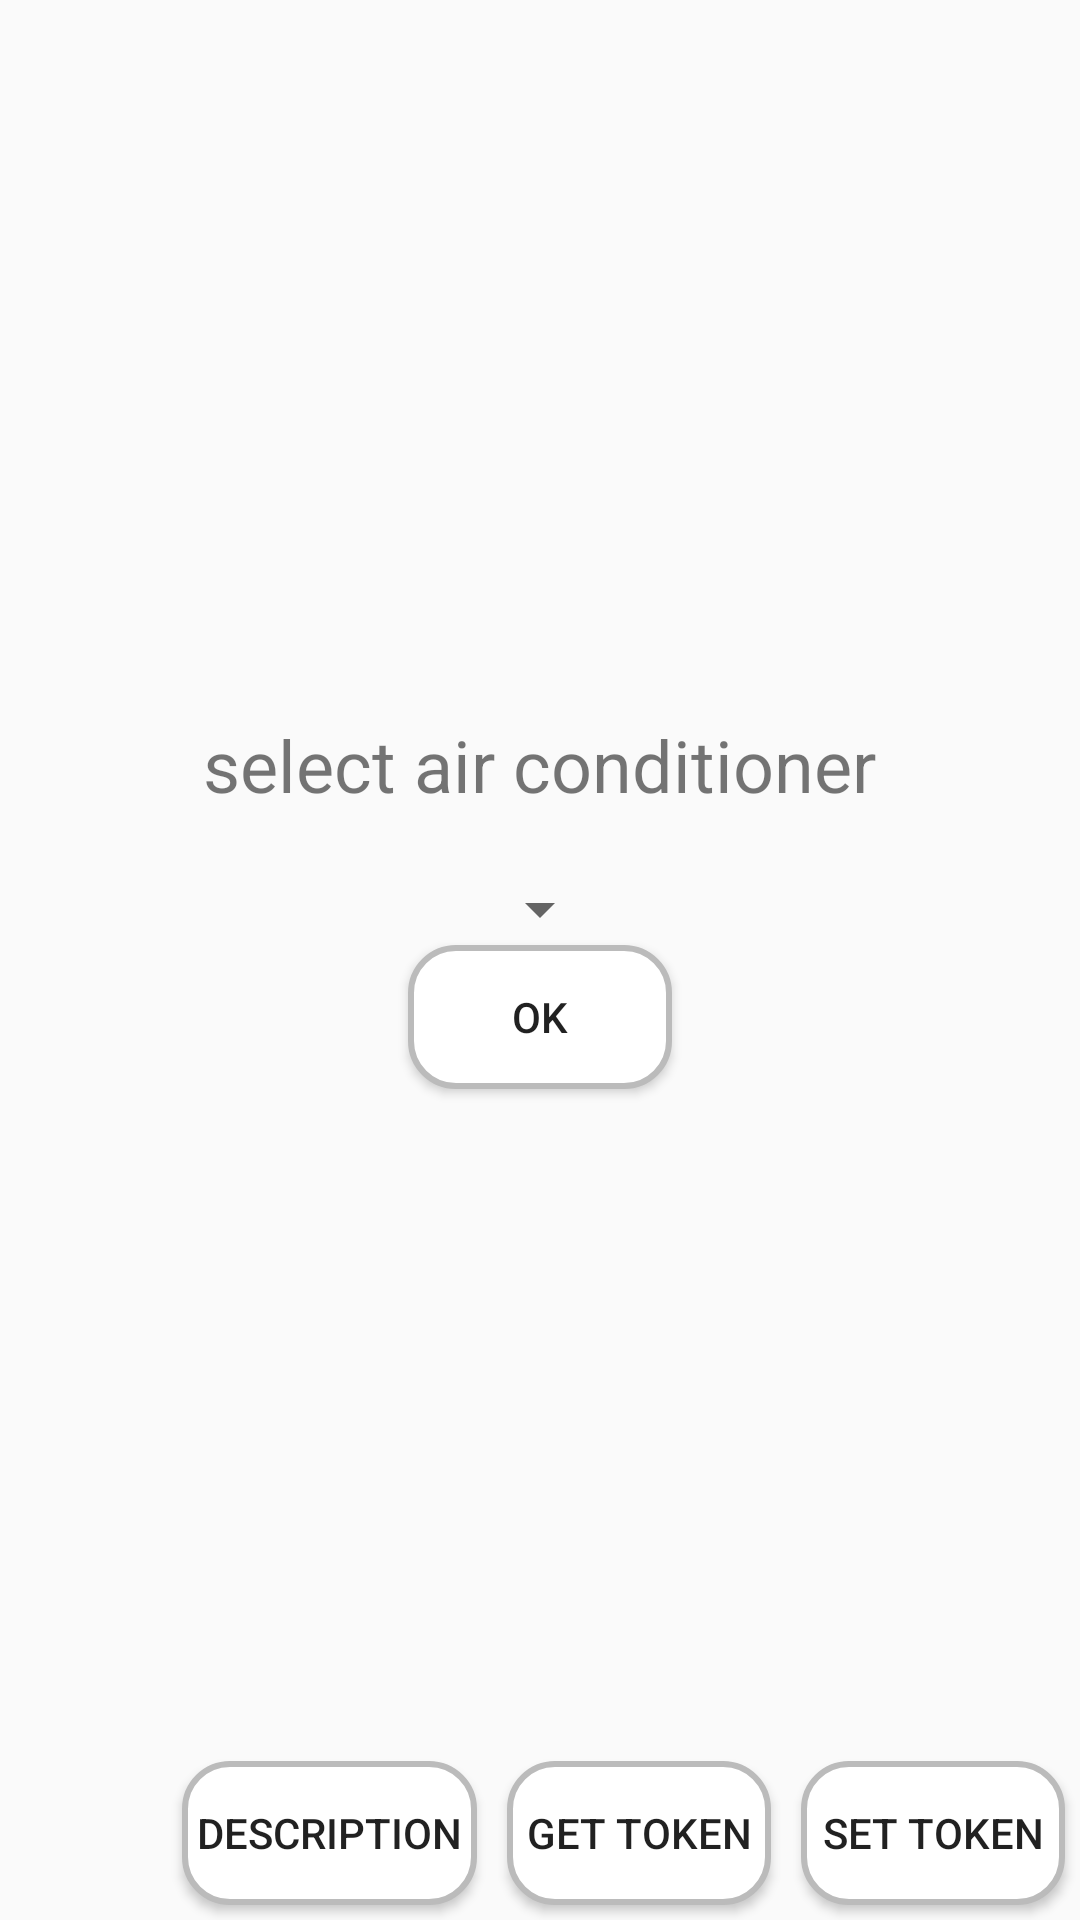

This screen was rendered from an Android layout file. Write that file and the resources it references.
<!-- AndroidManifest.xml: application theme AppTheme -->
<!-- res/layout/activity_ac_widget_setting.xml -->
<?xml version="1.0" encoding="utf-8"?>
<LinearLayout
        xmlns:android="http://schemas.android.com/apk/res/android"
        xmlns:tools="http://schemas.android.com/tools"
        android:orientation="vertical"
        android:layout_width="match_parent"
        android:layout_height="match_parent"
        android:gravity="top|center"
        tools:context=".ACWidgetSetting">

    <LinearLayout
            android:orientation="vertical"
            android:layout_width="match_parent"
            android:layout_height="0dp"
            android:layout_gravity="center"
            android:gravity="center"
            android:layout_weight="1">

        <TextView
                android:id="@+id/textView"
                android:layout_width="wrap_content"
                android:layout_height="wrap_content"
                android:layout_margin="20dp"
                android:text="@string/select_ac"
                android:textSize="24sp"
                tools:layout_editor_absoluteX="162dp"
                tools:layout_editor_absoluteY="181dp" />

        <Spinner
                android:id="@+id/spinner"
                android:layout_width="wrap_content"
                android:layout_height="wrap_content"
                tools:layout_editor_absoluteX="8dp"
                tools:layout_editor_absoluteY="214dp" />

        <Button
                android:id="@+id/button"
                android:layout_width="wrap_content"
                android:layout_height="wrap_content"
                android:background="@drawable/setting_button_state"
                android:text="@string/ok" />

    </LinearLayout>

    <LinearLayout
            android:layout_width="match_parent"
            android:layout_height="wrap_content"
            android:gravity="end">


        <Button
                android:text="@string/setup_description"
                android:layout_width="wrap_content"
                android:layout_height="wrap_content"
                android:id="@+id/setupDescriptionBtn"
                android:background="@drawable/setting_button_state"
                android:layout_margin="@dimen/setTokenBtn_margin"
                android:padding="@dimen/setTokenBtn_padding"/>

        <Button
                android:text="@string/get_token"
                android:layout_width="wrap_content"
                android:layout_height="wrap_content"
                android:id="@+id/getTokenBtn"
                android:background="@drawable/setting_button_state"
                android:layout_margin="@dimen/setTokenBtn_margin"
                android:padding="@dimen/setTokenBtn_padding"/>

        <Button
                android:id="@+id/setTokenBtn"
                android:layout_width="wrap_content"
                android:layout_height="wrap_content"
                android:background="@drawable/setting_button_state"
                android:layout_margin="@dimen/setTokenBtn_margin"
                android:text="@string/set_token"
                android:padding="@dimen/setTokenBtn_padding"/>

    </LinearLayout>

</LinearLayout>
<!-- resources referenced by this layout -->
<resources>
  <dimen name="setTokenBtn_margin">5dp</dimen>
  <dimen name="setTokenBtn_padding">5dp</dimen>
  <!-- drawable setting_button_state (drawable) -->
  <?xml version="1.0" encoding="utf-8"?>
  <selector xmlns:android="http://schemas.android.com/apk/res/android">
      <item android:drawable="@drawable/setting_button_disabled_background"
          android:state_enabled="false"/>
      <item android:drawable="@drawable/setting_button_pushed_background"
          android:state_pressed="true"
          android:state_enabled="true"/>
      <item android:drawable="@drawable/setting_button_normal_background"
          android:state_pressed="false"
          android:state_enabled="true"/>
  </selector>
  <string name="get_token">get token</string>
  <string name="ok">OK</string>
  <string name="select_ac">select air conditioner</string>
  <string name="set_token">set token</string>
  <string name="setup_description">Description</string>
  <style name="AppTheme" parent="Theme.AppCompat.Light.DarkActionBar">
          
          <item name="colorPrimary">@color/colorPrimary</item>
          <item name="colorPrimaryDark">@color/colorPrimaryDark</item>
          <item name="colorAccent">@color/colorAccent</item>
      </style>
  <!-- drawable setting_button_disabled_background (drawable) -->
  <?xml version="1.0" encoding="utf-8"?>
  <shape xmlns:android="http://schemas.android.com/apk/res/android"
      android:shape="rectangle">
      <solid android:color="#ccc"/>
      <corners android:radius="15dp"/>
  
      <stroke
          android:color="#bbb"
          android:width="2dp"/>
  </shape>
  <!-- drawable setting_button_pushed_background (drawable) -->
  <?xml version="1.0" encoding="utf-8"?>
  <shape xmlns:android="http://schemas.android.com/apk/res/android"
      android:shape="rectangle">
      <solid android:color="#ccc"/>
      <corners android:radius="15dp"/>
  
      <stroke
              android:color="#bbb"
          android:width="2dp"/>
  </shape>
  <!-- drawable setting_button_normal_background (drawable) -->
  <?xml version="1.0" encoding="utf-8"?>
  <shape xmlns:android="http://schemas.android.com/apk/res/android"
      android:shape="rectangle">
      <solid android:color="#fff"/>
      <corners android:radius="15dp"/>
  
      <stroke
          android:color="#bbb"
          android:width="2dp"/>
      
  </shape>
  <color name="colorPrimary">#87cefa</color>
  <color name="colorPrimaryDark">#00bfff</color>
  <color name="colorAccent">#D81B60</color>
</resources>
